Photos from the image-classification dataset "brain_mri(clean_dataset)" in the GitHub repository tuankiet050605/US-Plates-classification. Its 4 classes are: glioma, meningioma, no tumor, pituitary tumor.

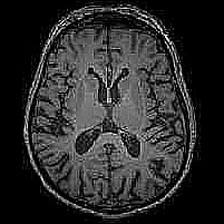
Label: no tumor

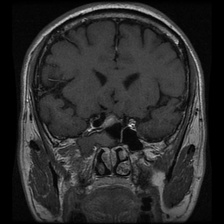
Label: pituitary tumor

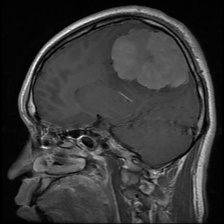
Label: meningioma

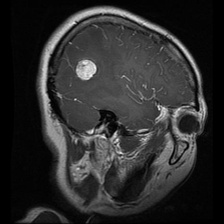
Label: glioma

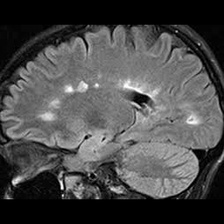
Label: no tumor

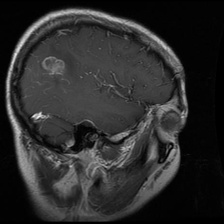
Label: glioma
